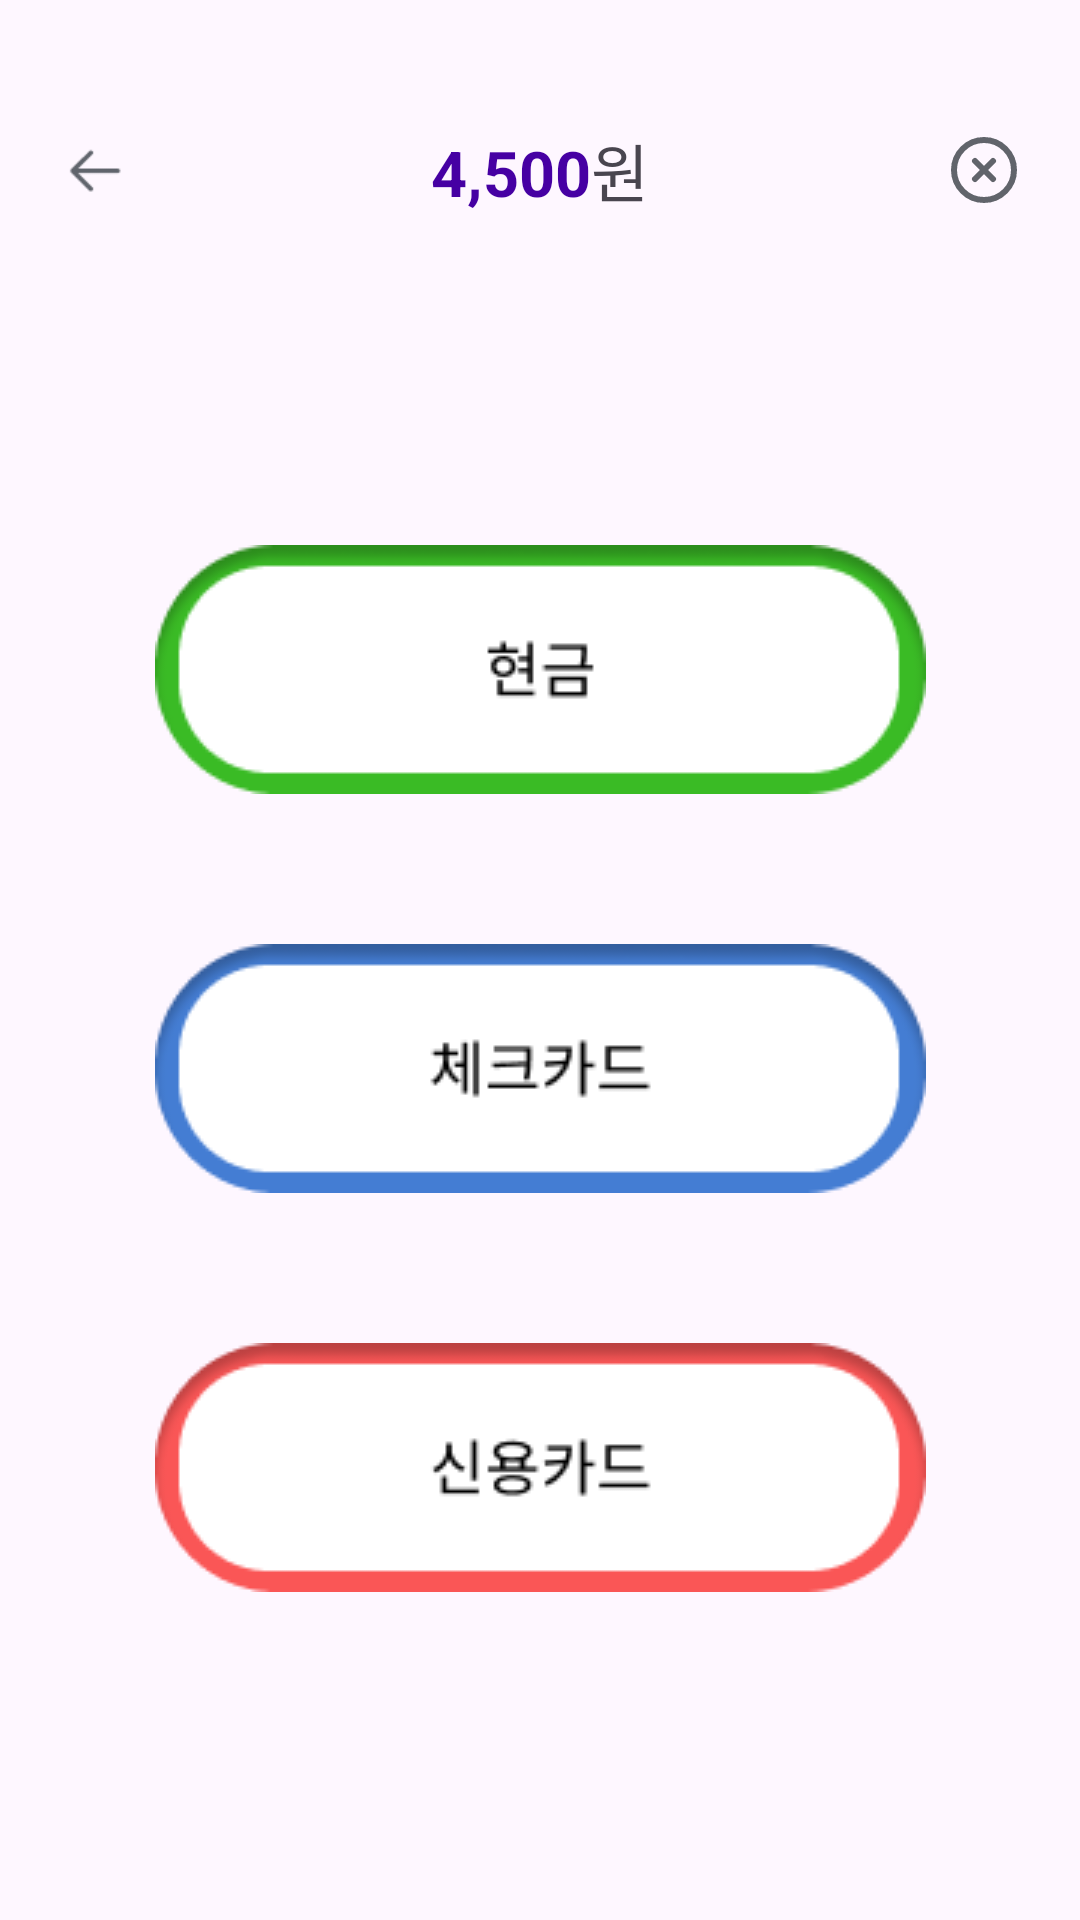

Produce the Android XML layout that renders to this screen, including the resource entries it uses.
<!-- AndroidManifest.xml: application theme Theme.DongnaeFriend_Android -->
<!-- res/layout/activity_income_plus3.xml -->
<?xml version="1.0" encoding="utf-8"?>
<androidx.constraintlayout.widget.ConstraintLayout xmlns:android="http://schemas.android.com/apk/res/android"
    xmlns:app="http://schemas.android.com/apk/res-auto"
    xmlns:tools="http://schemas.android.com/tools"
    android:layout_width="match_parent"
    android:layout_height="match_parent"
    tools:context=".IncomePlus3Activity">

    <androidx.constraintlayout.widget.ConstraintLayout
        android:id="@+id/const_incomeplustopbar3"
        android:layout_width="match_parent"
        android:layout_height="wrap_content"
        app:layout_constraintTop_toTopOf="parent"
        android:layout_marginTop="41dp">

        <ImageView
            android:id="@+id/imageview_incomegoback3"
            android:layout_width="24dp"
            android:layout_height="24dp"
            android:layout_marginStart="20dp"
            android:src="@drawable/button_goback"
            app:layout_constraintBottom_toBottomOf="parent"
            app:layout_constraintStart_toStartOf="parent"
            app:layout_constraintTop_toTopOf="parent" />


        <LinearLayout
            android:layout_width="wrap_content"
            android:layout_height="wrap_content"
            app:layout_constraintStart_toStartOf="parent"
            app:layout_constraintEnd_toEndOf="parent"
            app:layout_constraintTop_toTopOf="parent">

            <TextView
                android:id="@+id/tv_moneyamount"
                android:layout_width="wrap_content"
                android:layout_height="wrap_content"
                android:text="4,500"
                android:textSize="21dp"
                android:textStyle="bold"
                android:textColor="#4600a3"/>

            <TextView
                android:layout_width="wrap_content"
                android:layout_height="wrap_content"
                android:text="원"
                android:textSize="21dp" />
        </LinearLayout>

        <ImageView
            android:id="@+id/imageview_incomeclose3"
            android:layout_width="wrap_content"
            android:layout_height="wrap_content"
            android:layout_marginEnd="20dp"
            android:src="@drawable/btn_incomeclose"
            app:layout_constraintBottom_toBottomOf="parent"
            app:layout_constraintEnd_toEndOf="parent"
            app:layout_constraintTop_toTopOf="parent" />

    </androidx.constraintlayout.widget.ConstraintLayout>

    <androidx.constraintlayout.widget.ConstraintLayout
        android:layout_width="wrap_content"
        android:layout_height="wrap_content"
        app:layout_constraintBottom_toBottomOf="parent"
        app:layout_constraintEnd_toEndOf="parent"
        app:layout_constraintStart_toStartOf="parent"
        app:layout_constraintTop_toBottomOf="@+id/const_incomeplustopbar3">


        <ImageView
            android:id="@+id/imageview_incomemethod_cash"
            android:layout_width="wrap_content"
            android:layout_height="wrap_content"
            android:src="@drawable/btn_cash"
            app:layout_constraintEnd_toEndOf="parent"
            app:layout_constraintStart_toStartOf="parent"
            app:layout_constraintTop_toTopOf="parent" />

        <ImageView
            android:id="@+id/imageview_incomemethod_checkcard"
            android:layout_width="wrap_content"
            android:layout_height="wrap_content"
            android:src="@drawable/btn_checkcard"
            android:layout_marginTop="50dp"
            app:layout_constraintTop_toBottomOf="@id/imageview_incomemethod_cash"
            app:layout_constraintStart_toStartOf="parent"
            app:layout_constraintEnd_toEndOf="parent" />

        <ImageView
            android:id="@+id/imageview_incomemethod_crditcard"
            android:layout_width="wrap_content"
            android:layout_height="wrap_content"
            android:src="@drawable/btn_creditcard"
            android:layout_marginTop="50dp"
            app:layout_constraintTop_toBottomOf="@id/imageview_incomemethod_checkcard"
            app:layout_constraintStart_toStartOf="parent"
            app:layout_constraintEnd_toEndOf="parent" />
    </androidx.constraintlayout.widget.ConstraintLayout>



</androidx.constraintlayout.widget.ConstraintLayout>
<!-- resources referenced by this layout -->
<resources>
  <!-- drawable btn_cash: png bitmap (drawable, 4426 bytes) -->
  <!-- drawable btn_checkcard: png bitmap (drawable, 4650 bytes) -->
  <!-- drawable btn_creditcard: png bitmap (drawable, 4339 bytes) -->
  <!-- drawable btn_incomeclose (drawable) -->
  <vector xmlns:android="http://schemas.android.com/apk/res/android"
      android:width="24dp"
      android:height="24dp"
      android:viewportWidth="24"
      android:viewportHeight="24">
    <path
        android:pathData="M12,22C17.523,22 22,17.523 22,12C22,6.477 17.523,2 12,2C6.477,2 2,6.477 2,12C2,17.523 6.477,22 12,22Z"
        android:strokeLineJoin="round"
        android:strokeWidth="2"
        android:fillColor="#00000000"
        android:strokeColor="#61646B"
        android:strokeLineCap="round"/>
    <path
        android:pathData="M15,9L9,15M9,9L15,15"
        android:strokeLineJoin="round"
        android:strokeWidth="2"
        android:fillColor="#00000000"
        android:strokeColor="#61646B"
        android:strokeLineCap="round"/>
  </vector>
  <!-- drawable button_goback: png bitmap (drawable, 277 bytes) -->
  <style name="Theme.DongnaeFriend_Android" parent="Base.Theme.DongnaeFriend_Android" />
  <style name="Base.Theme.DongnaeFriend_Android" parent="Theme.Material3.DayNight.NoActionBar">
          
          
      </style>
</resources>
